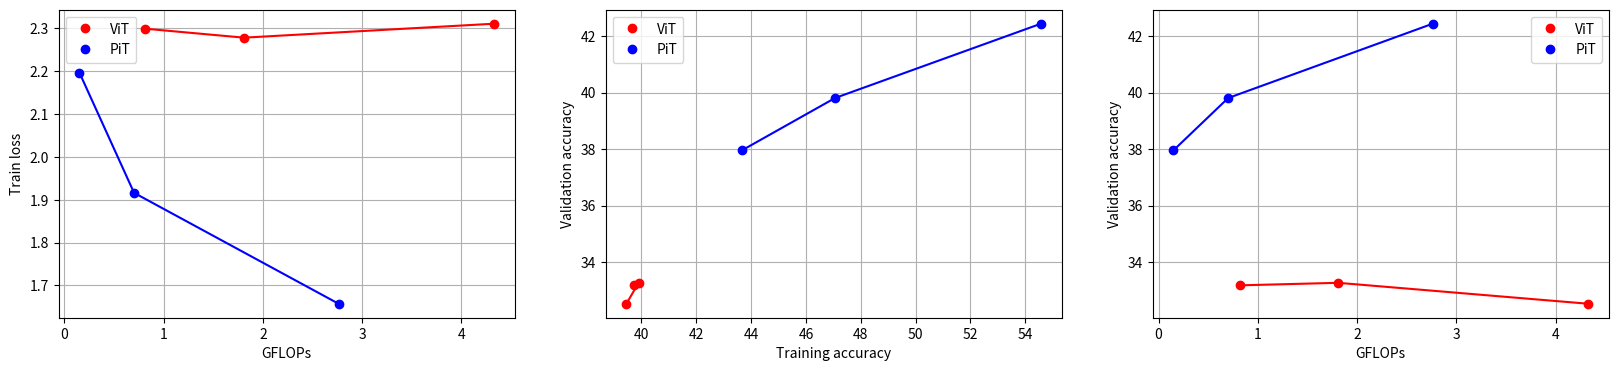

The script that saved this image:
import matplotlib.pyplot as plt

# [redacted]
data = {
    "ViT": {
        "GFLOPS": [4.326590976, 1.809307008, 0.816179904],
        "train_loss": [2.310760, 2.278235, 2.299069],
        "train_accuracy": [0.39452, 0.39894, 0.39734],
        "eval_accuracy": [0.3253, 0.3327, 0.3318]
    },
    "PiT": {
        "GFLOPS": [2.761954304, 0.701461728, 0.150245248],
        "train_loss": [1.657457, 1.916154, 2.196895],
        "train_accuracy": [0.54568, 0.4706, 0.43668],
        "eval_accuracy": [0.4244, 0.3981, 0.3796]
    }
}

def plot_model_capability():
    vit_x = data['ViT']['GFLOPS']
    vit_y = data['ViT']['train_loss']
    pit_x = data['PiT']['GFLOPS']
    pit_y = data['PiT']['train_loss']

    plt.plot(vit_x, vit_y, 'r')
    plt.plot(vit_x, vit_y, 'ro', label='ViT')
    plt.plot(pit_x, pit_y, 'b')
    plt.plot(pit_x, pit_y, 'bo', label='PiT')

    plt.xlabel('GFLOPs')
    plt.ylabel('Train loss')

    plt.legend()
    plt.grid()
    # plt.show()

def plot_generalization_performance():
    vit_x = [d * 100 for d in data['ViT']['train_accuracy']]
    vit_y = [d * 100 for d in data['ViT']['eval_accuracy']]
    pit_x = [d * 100 for d in data['PiT']['train_accuracy']]
    pit_y = [d * 100 for d in data['PiT']['eval_accuracy']]

    plt.plot(vit_x, vit_y, 'r')
    plt.plot(vit_x, vit_y, 'ro', label='ViT')
    plt.plot(pit_x, pit_y, 'b')
    plt.plot(pit_x, pit_y, 'bo', label='PiT')

    plt.xlabel('Training accuracy')
    plt.ylabel('Validation accuracy')

    plt.legend()
    plt.grid()
    # plt.show()

def plot_model_performance():
    vit_x = data['ViT']['GFLOPS']
    vit_y = [d * 100 for d in data['ViT']['eval_accuracy']]
    pit_x = data['PiT']['GFLOPS']
    pit_y = [d * 100 for d in data['PiT']['eval_accuracy']]

    plt.plot(vit_x, vit_y, 'r')
    plt.plot(vit_x, vit_y, 'ro', label='ViT')
    plt.plot(pit_x, pit_y, 'b')
    plt.plot(pit_x, pit_y, 'bo', label='PiT')

    plt.xlabel('GFLOPs')
    plt.ylabel('Validation accuracy')

    plt.legend()
    plt.grid()
    # plt.show()

if __name__ == '__main__':
    plt.rcParams["figure.figsize"] = (20, 4)

    plt.subplot(1, 3, 1)
    plot_model_capability()

    plt.subplot(1, 3, 2)
    plot_generalization_performance()
    
    plt.subplot(1, 3, 3)
    plot_model_performance()

    plt.show()